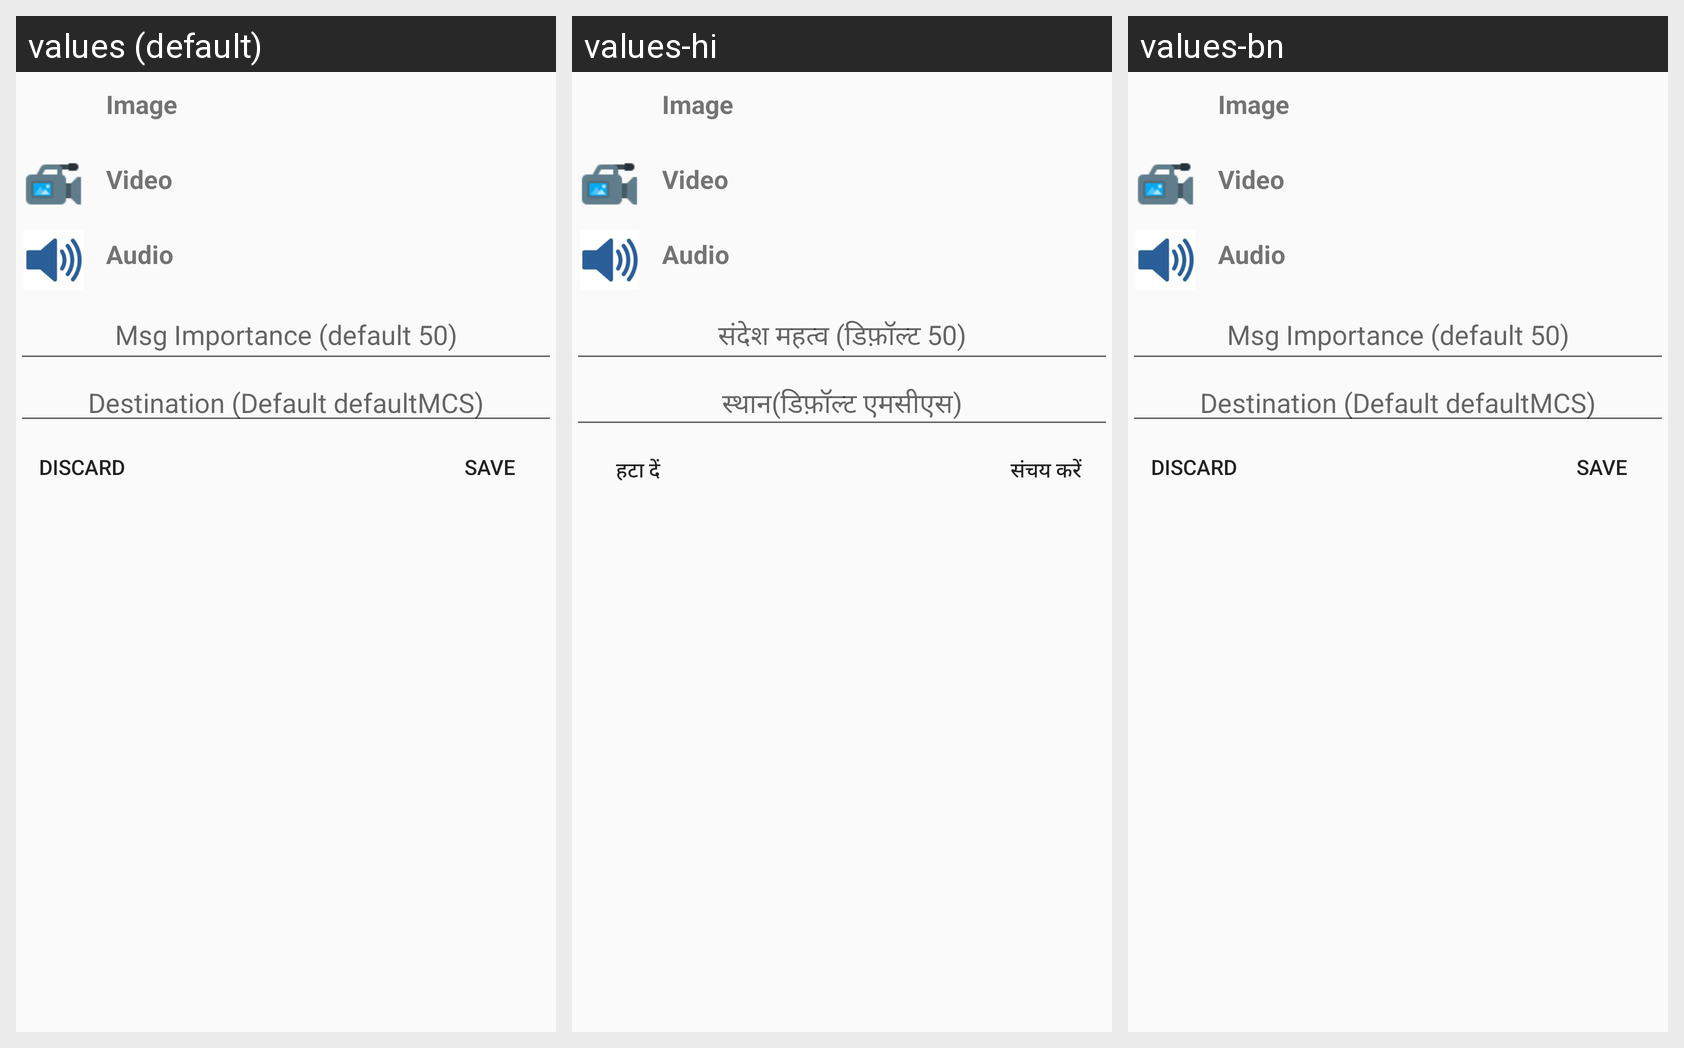

Translations of the strings shown on this Android screen, per locale in the grid:
Android screen res/layout/dialog_list_type.xml rendered under 3 locales, left to right: values (default), values-hi, values-bn. Device: Nexus 5 (rendered at 1080×1920; each locale shown at half size, 540×960, under a caption strip naming it); theme AppTheme.
Strings drawn on this screen, with the default value and each locale's value (text and hints the layout hard-codes, and strings that could not be matched under every locale, appear in the picture but are not listed):

msg_Imp
  values: Msg Importance (default 50)
  values-hi: संदेश महत्व (डिफ़ॉल्ट 50)
  values-bn: Msg Importance (default 50)  [not translated; the default value is used]

destination
  values: Destination (Default defaultMCS)
  values-hi: स्थान(डिफ़ॉल्ट एमसीएस)
  values-bn: Destination (Default defaultMCS)  [not translated; the default value is used]

discard
  values: DISCARD
  values-hi: हटा दें
  values-bn: DISCARD  [not translated; the default value is used]

save
  values: save
  values-hi: संचय करें
  values-bn: save  [not translated; the default value is used]
